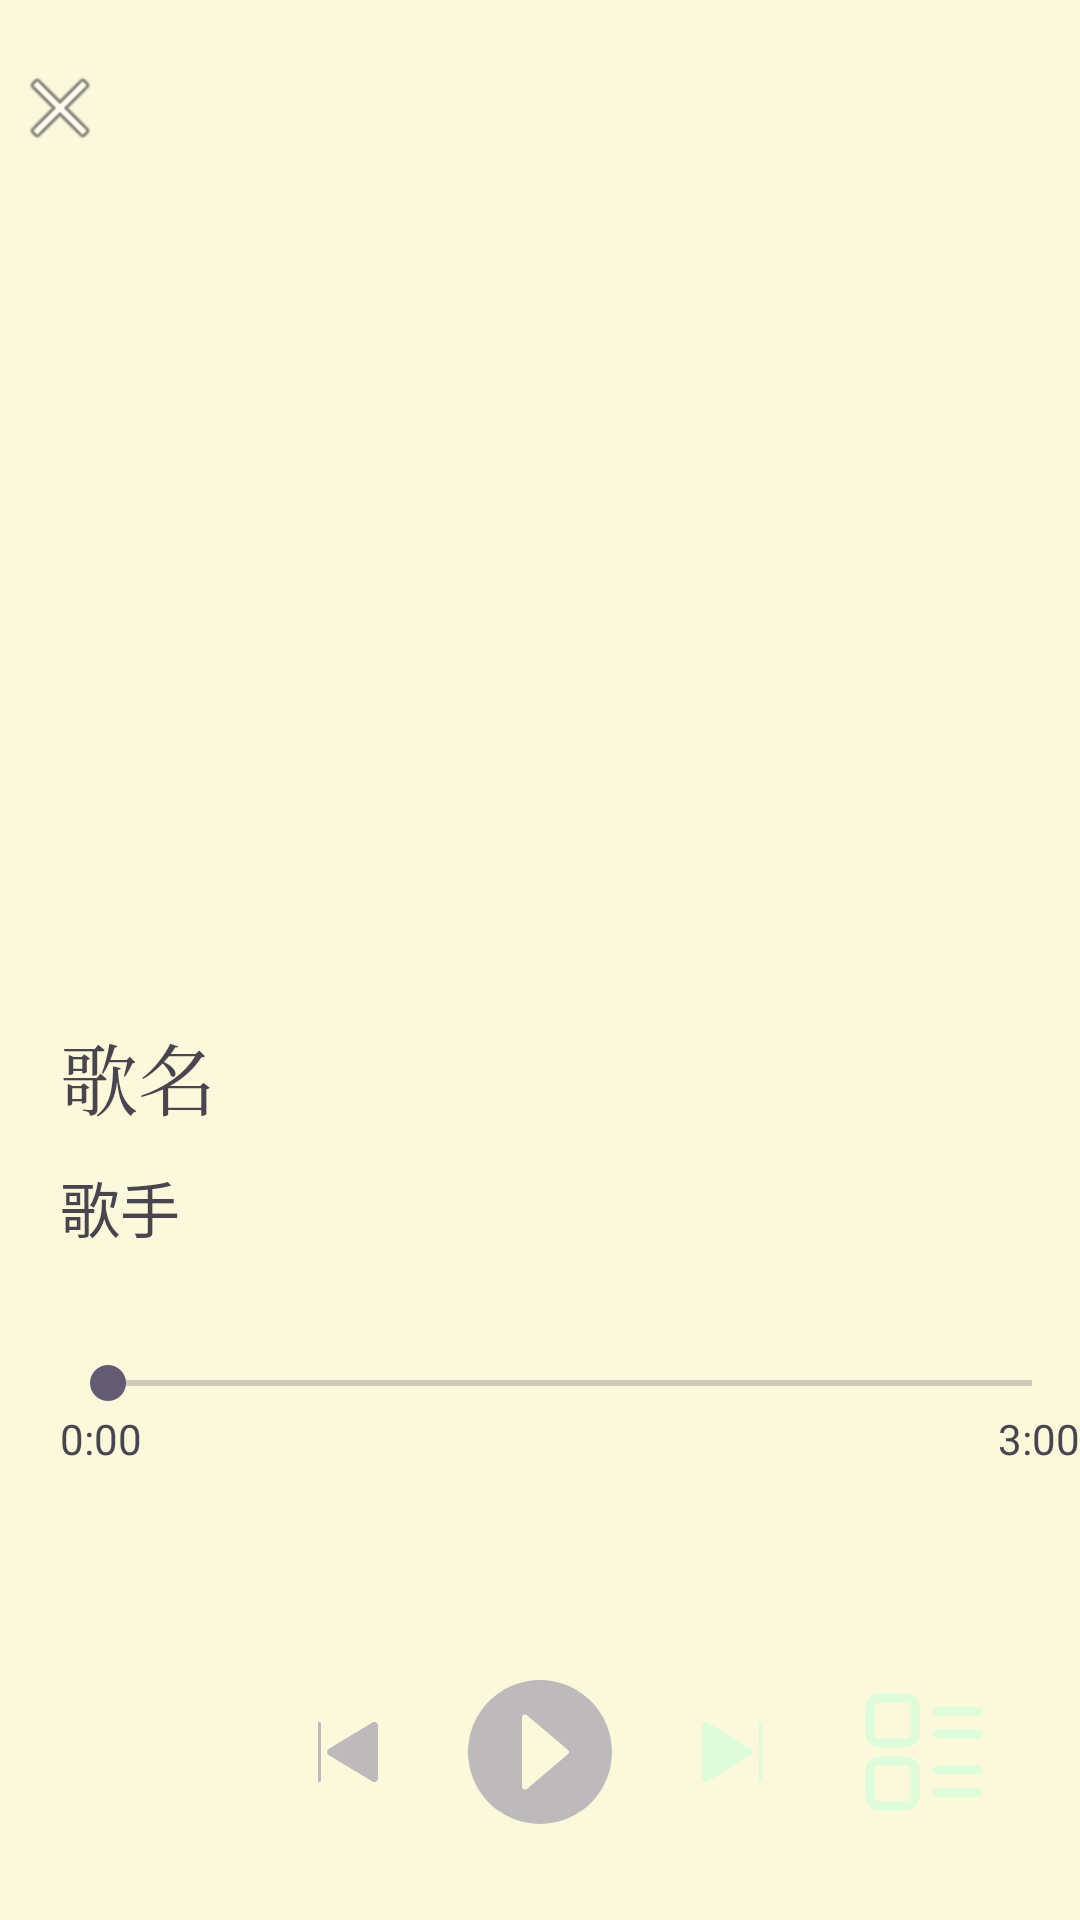

Here is an Android app screen rendered from its layout file. Give the layout XML and the strings, colors and styles it references.
<!-- AndroidManifest.xml: application theme Theme.MyMusicPlayerApplication -->
<!-- res/layout/activity_music_player.xml -->
<?xml version="1.0" encoding="utf-8"?>
<LinearLayout xmlns:android="http://schemas.android.com/apk/res/android"
    xmlns:app="http://schemas.android.com/apk/res-auto"
    xmlns:tools="http://schemas.android.com/tools"
    android:id="@+id/main"
    android:layout_width="match_parent"
    android:layout_height="match_parent"
    tools:context=".ui.activities.MusicPlayerActivity"
    android:orientation="vertical"
    android:background="@color/color_default">

    <LinearLayout
        android:layout_width="match_parent"
        android:layout_height="0dp"
        android:layout_weight="1"
        android:layout_marginTop="20dp"
        android:orientation="horizontal">

        <ImageView
            android:id="@+id/close_music_view_iv"
            android:layout_width="0dp"
            android:layout_height="wrap_content"
            android:layout_weight="1"
            app:srcCompat="@android:drawable/ic_menu_close_clear_cancel" />

        <TextView
            android:id="@+id/textView10"
            android:layout_width="0dp"
            android:layout_height="wrap_content"
            android:layout_weight="8" />

    </LinearLayout>

    <LinearLayout
        android:layout_width="match_parent"
        android:layout_height="0dp"
        android:layout_weight="4"
        android:layout_marginTop="20dp"
        android:orientation="horizontal">

        <ImageView
            android:id="@+id/music_being_iv"
            android:layout_width="300dp"
            android:layout_height="300dp"
            android:layout_weight="1" />
    </LinearLayout>

    <LinearLayout
        android:layout_width="match_parent"
        android:layout_height="0dp"
        android:layout_weight="2"
        android:orientation="vertical">

        <TextView
            android:id="@+id/song_tv"
            android:layout_width="match_parent"
            android:layout_height="wrap_content"
            android:layout_marginLeft="20dp"
            android:layout_marginTop="20dp"
            android:fontFamily="serif"
            android:text="歌名"
            android:textColor="@color/grey"
            android:textSize="26sp" />

        <TextView
            android:id="@+id/singer_tv"
            android:layout_width="match_parent"
            android:layout_height="wrap_content"
            android:layout_marginLeft="20dp"
            android:layout_marginTop="10dp"
            android:text="歌手"
            android:textColor="@color/grey"
            android:textSize="20sp" />
    </LinearLayout>

    <LinearLayout
        android:layout_width="match_parent"
        android:layout_height="0dp"
        android:layout_weight="1"
        android:layout_marginLeft="20dp"
        android:layout_marginTop="20dp"
        android:orientation="vertical">

        <SeekBar
            android:id="@+id/seekBar"
            android:layout_width="match_parent"
            android:layout_height="wrap_content" />

        <LinearLayout
            android:layout_width="match_parent"
            android:layout_height="wrap_content"
            android:orientation="horizontal">

            <TextView
                android:id="@+id/start_time_tv"
                android:layout_width="wrap_content"
                android:layout_height="wrap_content"
                android:layout_weight="1"
                android:text="0:00" />

            <TextView
                android:id="@+id/last_time_tv"
                android:layout_width="wrap_content"
                android:layout_height="wrap_content"
                android:layout_weight="1"
                android:gravity="right"
                android:text="3:00" />
        </LinearLayout>
    </LinearLayout>

    <LinearLayout
        android:layout_width="match_parent"
        android:layout_height="0dp"
        android:layout_weight="2"
        android:layout_marginLeft="20dp"
        android:layout_marginTop="20dp"
        android:layout_marginRight="20dp"
        android:gravity="center"
        android:orientation="horizontal">
        <TextView
            android:layout_width="0dp"
            android:layout_height="match_parent"
            android:layout_weight="2"/>
        <ImageButton
            android:id="@+id/previous_music_ib"
            android:layout_width="0dp"
            android:layout_weight="2"
            android:layout_height="wrap_content"
            android:src="@drawable/ic_previous"
            android:background="@null" />

        <ImageButton
            android:id="@+id/play_stop_ib"
            android:layout_width="0dp"
            android:layout_weight="2"
            android:layout_height="wrap_content"
            android:src="@drawable/ic_play"
            android:background="@null" />

        <ImageButton
            android:id="@+id/next_music_ib"
            android:layout_width="0dp"
            android:layout_weight="2"
            android:layout_height="wrap_content"
            android:src="@drawable/ic_next"
            android:background="@null" />

        <ImageView
            android:id="@+id/play_list_iv"
            android:layout_width="0dp"
            android:layout_weight="2"
            android:layout_height="wrap_content"
            android:src="@drawable/ic_playlist"
            android:spinnerMode="dropdown" />

    </LinearLayout>

</LinearLayout>
<!-- resources referenced by this layout -->
<resources>
  <color name="color_default">#FBF8DC</color>
  <!-- drawable ic_next (drawable) -->
  <vector xmlns:android="http://schemas.android.com/apk/res/android"
      android:width="24dp"
      android:height="24dp"
      android:viewportWidth="1024"
      android:viewportHeight="1024">
    <path
        android:pathData="M810.7,512a52.9,52.9 0,0 1,-25.8 45.7l-618.7,373.3a53.3,53.3 0,0 1,-80.9 -45.7L85.3,138.7a53.3,53.3 0,0 1,80.9 -45.7l618.7,373.3A52.9,52.9 0,0 1,810.7 512zM938.7,917.3L938.7,106.7a21.3,21.3 0,0 0,-42.7 0v810.7a21.3,21.3 0,0 0,42.7 0z"
        android:fillColor="#DEFBDA"/>
  </vector>
  <!-- drawable ic_play (drawable) -->
  <vector xmlns:android="http://schemas.android.com/apk/res/android"
      android:width="48dp"
      android:height="48dp"
      android:viewportWidth="1024"
      android:viewportHeight="1024">
    <path
        android:pathData="M712.1,525.7l-291.4,247.9a21.3,21.3 0,0 1,-14.5 5.5,20.1 20.1,0 0,1 -22.2,-19.2V264.1a20.1,20.1 0,0 1,20.9 -19.2,20.9 20.9,0 0,1 14.5,5.5l291.4,247.9a17.9,17.9 0,0 1,1.3 27.3zM512,0a512,512 0,1 0,512 512A512,512 0,0 0,512 0z"
        android:fillColor="#BCBABA"/>
  </vector>
  <!-- drawable ic_playlist (drawable) -->
  <vector xmlns:android="http://schemas.android.com/apk/res/android"
      android:width="48dp"
      android:height="48dp"
      android:viewportWidth="1024"
      android:viewportHeight="1024">
    <path
        android:pathData="M896,256 L607.9,256c-17.7,0 -32,-14.3 -32,-32 0,-17.7 14.3,-32 32,-32l288,0c17.7,0 32,14.3 32,32C928,241.7 913.7,256 896,256z"
        android:fillColor="#DEFBDA"/>
    <path
        android:pathData="M896,415.9 L607.9,415.9c-17.7,0 -32,-14.3 -32,-32s14.3,-32 32,-32l288,0c17.7,0 32,14.3 32,32S913.7,415.9 896,415.9z"
        android:fillColor="#DEFBDA"/>
    <path
        android:pathData="M896,672.1 L607.9,672.1c-17.7,0 -32,-14.3 -32,-32s14.3,-32 32,-32l288,0c17.7,0 32,14.3 32,32S913.7,672.1 896,672.1z"
        android:fillColor="#DEFBDA"/>
    <path
        android:pathData="M896,832 L607.9,832c-17.7,0 -32,-14.3 -32,-32s14.3,-32 32,-32l288,0c17.7,0 32,14.3 32,32S913.7,832 896,832z"
        android:fillColor="#DEFBDA"/>
    <path
        android:pathData="M383.9,479.9 L192,479.9c-53,0 -96,-43 -96,-96L96,192c0,-53 43,-96 96,-96l192,0c53,0 96,43 96,96l0,192C479.9,436.9 436.9,479.9 383.9,479.9zM192,160c-17.5,0 -32,14.4 -32,32l0,192c0,17.5 14.4,32 32,32l192,0c17.5,0 32,-14.4 32,-32L415.9,192c0,-17.5 -14.4,-32 -32,-32L192,160 192,160z"
        android:fillColor="#DEFBDA"/>
    <path
        android:pathData="M383.9,928 L192,928c-53,0 -96,-43 -96,-96L96,639.9c0,-53 43,-96 96,-96l192,0c53,0 96,43 96,96l0,192C479.9,884.8 436.9,928 383.9,928zM192,607.9c-17.5,0 -32,14.3 -32,32l0,192c0,17.7 14.4,32 32,32l192,0c17.5,0 32,-14.3 32,-32L415.9,639.9c0,-17.7 -14.4,-32 -32,-32L192,607.9 192,607.9z"
        android:fillColor="#DEFBDA"/>
  </vector>
  <!-- drawable ic_previous (drawable) -->
  <vector xmlns:android="http://schemas.android.com/apk/res/android"
      android:width="24dp"
      android:height="24dp"
      android:viewportWidth="1024"
      android:viewportHeight="1024">
    <path
        android:pathData="M213.3,512a52.9,52.9 0,0 0,25.8 45.7l618.7,373.3a53.3,53.3 0,0 0,80.9 -45.7L938.7,138.7a53.3,53.3 0,0 0,-80.9 -45.7L239.1,466.3A52.9,52.9 0,0 0,213.3 512zM85.3,917.3L85.3,106.7a21.3,21.3 0,0 1,42.7 0v810.7a21.3,21.3 0,0 1,-42.7 0z"
        android:fillColor="#BCBABA"/>
  </vector>
  <style name="Theme.MyMusicPlayerApplication" parent="Base.Theme.MyMusicPlayerApplication" />
  <style name="Base.Theme.MyMusicPlayerApplication" parent="Theme.Material3.DayNight.NoActionBar">
          
      </style>
</resources>
